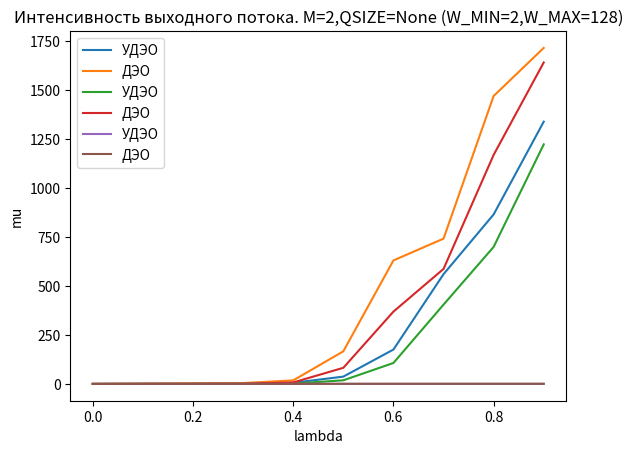

Python code for this plot:
# lab03 networks

import random
import math
import matplotlib.pyplot as plt

window_quantity = 10000000 # максимальное количество окон
total_time = 10000 # время работы системы
input_lambda = 0.0 # начальная лямда
# probability = 0.5
M = 2 # количество пользователей
w_min = 2 # минимальная ширина окна
w_max = 128 #максимальная ширина окна
queue_size = None # можно поставить численное значение
precision = 10 # точность построения графиков

success_delay = 1.0
conf_delay = 2.0
empt_delay = 0.5

p = 1 / M


def poisson_stream(input_lambda): # сколько сообщений появилось в новом окне
    messages_count = 0
    exp = math.exp(-input_lambda)
    random_int = random.random()
    while random_int > exp:
        messages_count += 1
        exp += math.exp(-input_lambda) * (input_lambda**messages_count) / math.factorial(messages_count)
    return messages_count

    
def message_will_be_sent_interval(current_window, stats):
    if stats['window_number'] == current_window or stats['window_number'] == 0:
        return True 
    return False

def model(subscriber_quantity, input_lambda, queue_size, conflict_delay, empty_delay):
    subscribers_delay = [] # хранятся сообщения, которые в очереди 
    send_messages = [] # хранятся задержки отправленных сообщений
    subscriber_stats = [] # хранится ширина окна и номер выбранного окна абонента
    message_amount = []
    total_delay = 0
    for _ in range(subscriber_quantity):
        subscribers_delay.append([])
        send_messages.append([])
        subscriber_stats.append(dict(width=w_min, window_number=0))
    
    wishing_send_amount = [] # хранится количество пользователей, захотевших отправить сообщение в текущем окне


    for current_window in range(window_quantity):
        if total_delay > total_time:
            # print(total_delay) 
            # print(current_window)
            break
        current_queue = [] # номера пользователей, захотевших отправить сообщение

        message_amount.append(0)
        for i in subscribers_delay:
            message_amount[-1] += len(i)

        for subscriber in range(subscriber_quantity):
            if len(subscribers_delay[subscriber]) != 0 and message_will_be_sent_interval(current_window, subscriber_stats[subscriber]):
                current_queue.append(subscriber)
        wishing_send_amount.append(len(current_queue))
        
        delay = 0

        if wishing_send_amount[-1] == 0: # пусто
            delay = empty_delay
            pass
        elif wishing_send_amount[-1] == 1: # успех
            delay = success_delay
            messager_number = current_queue[0]
            send_messages[messager_number].append(subscribers_delay[messager_number][0])
            subscribers_delay[messager_number].pop(0)
            subscriber_stats[messager_number]['width'] = w_min
            if len(subscribers_delay[messager_number]) != 0:
                subscriber_stats[messager_number]['window_number'] = current_window + random.SystemRandom().randint(1, subscriber_stats[messager_number]['width'])
        else: # конфликт
            delay = conflict_delay
            for subscriber in current_queue:
                subscriber_stats[subscriber]['width'] = min(subscriber_stats[subscriber]['width'] * 2, w_max)
                subscriber_stats[subscriber]['window_number'] = current_window + random.SystemRandom().randint(1, subscriber_stats[subscriber]['width'])
        
        total_delay += delay
        messages_count = 0
        if delay != 0:
            messages_count = poisson_stream(input_lambda*delay)
        
        for _ in range(messages_count):
            subscriber_number = random.SystemRandom().randint(0, subscriber_quantity - 1)
            if queue_size == None or len(subscribers_delay[subscriber_number]) < queue_size:
                if len(subscribers_delay[subscriber_number]) == 0:
                    subscriber_stats[subscriber_number]['window_number'] = current_window + random.SystemRandom().randint(1, subscriber_stats[subscriber]['width'])
                subscribers_delay[subscriber_number].append(0)
        
        for subscriber in subscribers_delay:
            for message in range(len(subscriber)):
                subscriber[message] += delay
    
    average_delay = 0 # сумма всех чисел из send_messages поделенная на len(send_mes)
    output_mu = 0 # len(send_mes)/количество окон
    for i in range(len(send_messages)):
        average_delay += sum(send_messages[i])
        output_mu += len(send_messages[i])
    if output_mu == 0:
        average_delay = 0
    else:
        average_delay = average_delay / output_mu
    output_mu = output_mu / total_delay
        
    # average_subscribers = 0 # среднее из wishing_send_amount
    # average_subscribers = sum(wishing_send_amount) / len(wishing_send_amount)

    average_message_amount = sum(message_amount) / len(message_amount)
    
    return [average_delay, average_message_amount, output_mu, total_delay]
    # return [average_delay, average_subscribers, output_mu]

average_delays = []
average_subscribers = []
output_mus = []
arguments = []
total_delays = []

for _ in range(int(1.0 * precision)):
    result = model(M, input_lambda, queue_size, conf_delay, empt_delay)
    average_delays.append(result[0])
    average_subscribers.append(result[1])
    output_mus.append(result[2])
    total_delays.append(result[3])
    arguments.append(input_lambda)
    input_lambda += 1 / precision
print("lambda = " + str(input_lambda))
print("average_delays = " + str(average_delays))
print("average_subscribers = " + str(average_subscribers))
print("output_mus = " + str(output_mus))

average_delays_basic = []
average_subscribers_basic = []
output_mus_basic = []
total_delays_basic = []
input_lambda = 0


for _ in range(int(1.0 * precision)):
    result = model(M, input_lambda, queue_size, 1, 1)
    average_delays_basic.append(result[0])
    average_subscribers_basic.append(result[1])
    output_mus_basic.append(result[2])
    total_delays_basic.append(result[3])
    input_lambda += 1 / precision


info = "M=" + str(M) + ",QSIZE=" + str(queue_size) + " (W_MIN=" + str(w_min) + ",W_MAX=" + str(w_max) + ")"
plt.plot(arguments, average_delays, label='УДЭО')
plt.plot(arguments, average_delays_basic, label='ДЭО')
plt.legend()
plt.title('Средняя задержка. ' + info)
plt.xlabel('lambda')
plt.ylabel('d(lambda)')
plt.show()


plt.plot(arguments, average_subscribers, label='УДЭО')
plt.plot(arguments, average_subscribers_basic, label='ДЭО')
plt.legend()
plt.title('Среднее количество сообщений. ' + info)
plt.xlabel('lambda')
plt.ylabel('N')
plt.show()

plt.plot(arguments, output_mus, label='УДЭО')
plt.plot(arguments, output_mus_basic, label='ДЭО')
plt.legend()
plt.title('Интенсивность выходного потока. ' + info)
plt.xlabel('lambda')
plt.ylabel('mu')
plt.show()
